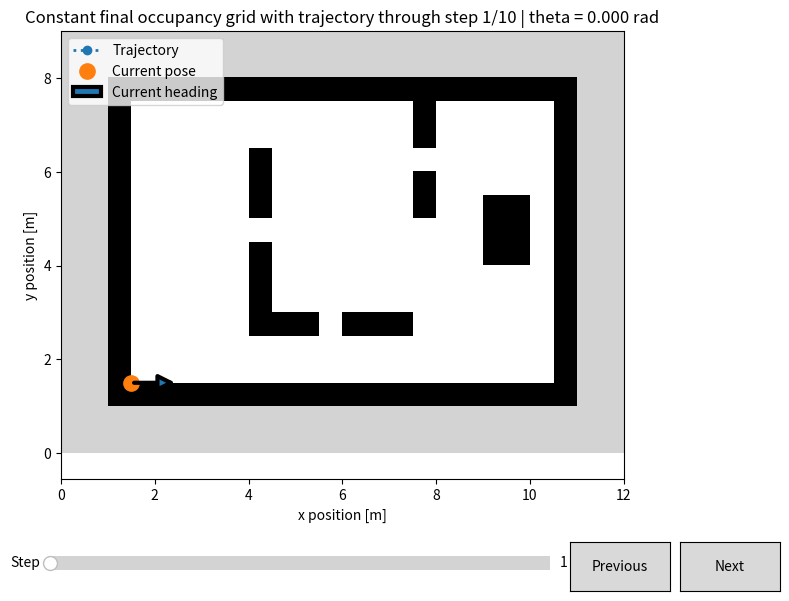

This chart was generated by the following Python code:
#!/usr/bin/env python3
"""
Interactive test viewer for a fixed occupancy grid map and a growing
2D robot trajectory.

The currently active pose is displayed together with a heading arrow.

Compatible with Python 3.8.
"""

from typing import Tuple

import matplotlib.pyplot as plt
import numpy as np
from matplotlib.colors import ListedColormap
from matplotlib.patches import FancyArrowPatch
from matplotlib.widgets import Button, Slider


def create_test_map() -> np.ndarray:
    """
    Create a deterministic test occupancy grid.

    Cell values:
        0 = occupied
        1 = unknown
        2 = free
    """
    grid = np.ones((18, 24), dtype=np.uint8)

    # Free room area.
    grid[2:16, 2:22] = 2

    # Outer walls.
    grid[2, 2:22] = 0
    grid[15, 2:22] = 0
    grid[2:16, 2] = 0
    grid[2:16, 21] = 0

    # Internal walls and obstacles.
    grid[5:13, 8] = 0
    grid[5, 8:15] = 0
    grid[10:15, 15] = 0
    grid[8:11, 18:20] = 0

    # Door-like gaps.
    grid[9, 8] = 2
    grid[5, 11] = 2
    grid[12, 15] = 2

    return grid


def create_test_trajectory() -> np.ndarray:
    """
    Create ten poses with columns [x, y, theta].

    theta is expressed in radians.
    """
    return np.array(
        [
            [1.5, 1.5, 0.00],
            [2.5, 1.8, 0.15],
            [3.5, 2.2, 0.25],
            [4.5, 3.0, 0.45],
            [5.5, 4.0, 0.65],
            [6.5, 5.0, 0.75],
            [7.5, 5.8, 0.45],
            [8.5, 6.3, 0.20],
            [9.5, 6.7, 0.05],
            [10.5, 7.0, 0.00],
        ],
        dtype=np.float64,
    )


class TrajectoryMapViewer:
    """Interactive viewer for one fixed map and one trajectory."""

    def __init__(
        self,
        occupancy_grid: np.ndarray,
        trajectory: np.ndarray,
        resolution: float = 0.5,
        origin_xy: Tuple[float, float] = (0.0, 0.0),
        heading_vector_length: float = 1.0,
    ) -> None:
        if occupancy_grid.ndim != 2:
            raise ValueError("occupancy_grid must be a 2D array.")

        if trajectory.ndim != 2 or trajectory.shape[1] != 3:
            raise ValueError(
                "trajectory must have shape (N, 3): [x, y, theta]."
            )

        if trajectory.shape[0] < 1:
            raise ValueError("trajectory must contain at least one pose.")

        if resolution <= 0.0:
            raise ValueError("resolution must be positive.")

        if heading_vector_length <= 0.0:
            raise ValueError("heading_vector_length must be positive.")

        self.occupancy_grid = occupancy_grid
        self.trajectory = trajectory
        self.resolution = float(resolution)
        self.origin_x = float(origin_xy[0])
        self.origin_y = float(origin_xy[1])
        self.heading_vector_length = float(heading_vector_length)

        self.n_steps = trajectory.shape[0]
        self.current_step = 1

        self.figure, self.ax = plt.subplots(figsize=(10, 7))
        self.figure.subplots_adjust(bottom=0.24, right=0.82)

        self._create_map()
        self._create_trajectory_artists()
        self._create_slider()
        self._create_buttons()
        self._connect_keyboard_controls()

        self.update_display(step_number=1)

    def _create_map(self) -> None:
        """Draw the occupancy grid once. It remains constant."""
        n_rows, n_cols = self.occupancy_grid.shape

        extent = (
            self.origin_x,
            self.origin_x + n_cols * self.resolution,
            self.origin_y,
            self.origin_y + n_rows * self.resolution,
        )

        map_colormap = ListedColormap(["black", "lightgray", "white"])

        self.ax.imshow(
            self.occupancy_grid,
            origin="lower",
            extent=extent,
            interpolation="nearest",
            cmap=map_colormap,
            vmin=0,
            vmax=2,
        )

        self.ax.set_aspect("equal", adjustable="box")
        self.ax.set_xlabel("x position [m]")
        self.ax.set_ylabel("y position [m]")
        self.ax.grid(False)

    def _create_trajectory_artists(self) -> None:
        """Create the trajectory, current-pose marker and heading arrow."""
        self.trajectory_line, = self.ax.plot(
            [],
            [],
            linestyle=":",
            marker="o",
            linewidth=2.0,
            markersize=6.0,
            label="Trajectory",
            zorder=3,
        )

        self.current_pose_marker, = self.ax.plot(
            [],
            [],
            linestyle="None",
            marker="o",
            markersize=11.0,
            label="Current pose",
            zorder=5,
        )

        # This arrow is created once. update_display() only changes its
        # start and end positions.
        self.heading_arrow = FancyArrowPatch(
            posA=(0.0, 0.0),
            posB=(1.0, 0.0),
            arrowstyle="-|>",
            mutation_scale=24.0,
            linewidth=3.0,
            label="Current heading",
            zorder=6,
        )
        self.ax.add_patch(self.heading_arrow)

        self.ax.legend(loc="upper left")

    def _create_slider(self) -> None:
        slider_ax = self.figure.add_axes([0.18, 0.10, 0.50, 0.04])

        self.step_slider = Slider(
            ax=slider_ax,
            label="Step",
            valmin=1,
            valmax=self.n_steps,
            valinit=1,
            valstep=1,
            valfmt="%0.0f",
        )
        self.step_slider.on_changed(self._on_slider_changed)

    def _create_buttons(self) -> None:
        previous_ax = self.figure.add_axes([0.70, 0.08, 0.10, 0.07])
        next_ax = self.figure.add_axes([0.81, 0.08, 0.10, 0.07])

        self.previous_button = Button(previous_ax, "Previous")
        self.next_button = Button(next_ax, "Next")

        self.previous_button.on_clicked(self._show_previous_step)
        self.next_button.on_clicked(self._show_next_step)

    def _connect_keyboard_controls(self) -> None:
        self.figure.canvas.mpl_connect(
            "key_press_event",
            self._on_key_press,
        )

    def _on_slider_changed(self, slider_value: float) -> None:
        self.update_display(step_number=int(slider_value))

    def _show_previous_step(self, _event) -> None:
        new_step = max(1, self.current_step - 1)
        self.step_slider.set_val(new_step)

    def _show_next_step(self, _event) -> None:
        new_step = min(self.n_steps, self.current_step + 1)
        self.step_slider.set_val(new_step)

    def _on_key_press(self, event) -> None:
        if event.key in ("left", "down"):
            self._show_previous_step(event)
        elif event.key in ("right", "up"):
            self._show_next_step(event)
        elif event.key == "home":
            self.step_slider.set_val(1)
        elif event.key == "end":
            self.step_slider.set_val(self.n_steps)

    def update_display(self, step_number: int) -> None:
        """
        Display all poses from step one through the selected step.

        The heading arrow is shown only for the active/current pose.
        """
        step_number = int(np.clip(step_number, 1, self.n_steps))
        self.current_step = step_number

        visible_poses = self.trajectory[:step_number]
        current_pose = visible_poses[-1]

        self.trajectory_line.set_data(
            visible_poses[:, 0],
            visible_poses[:, 1],
        )

        current_x = float(current_pose[0])
        current_y = float(current_pose[1])
        current_theta = float(current_pose[2])

        self.current_pose_marker.set_data(
            [current_x],
            [current_y],
        )

        # Convert pose heading theta into a 2D vector.
        heading_end_x = (
            current_x
            + self.heading_vector_length * np.cos(current_theta)
        )
        heading_end_y = (
            current_y
            + self.heading_vector_length * np.sin(current_theta)
        )

        self.heading_arrow.set_positions(
            (current_x, current_y),
            (heading_end_x, heading_end_y),
        )

        self.ax.set_title(
            "Constant final occupancy grid with trajectory "
            "through step {}/{} | theta = {:.3f} rad".format(
                step_number,
                self.n_steps,
                current_theta,
            )
        )

        self.figure.canvas.draw_idle()

    def show(self) -> None:
        plt.show()


def main() -> None:
    occupancy_grid = create_test_map()
    trajectory = create_test_trajectory()

    viewer = TrajectoryMapViewer(
        occupancy_grid=occupancy_grid,
        trajectory=trajectory,
        resolution=0.5,
        origin_xy=(0.0, 0.0),
        heading_vector_length=1.0,
    )
    viewer.show()


if __name__ == "__main__":
    main()
